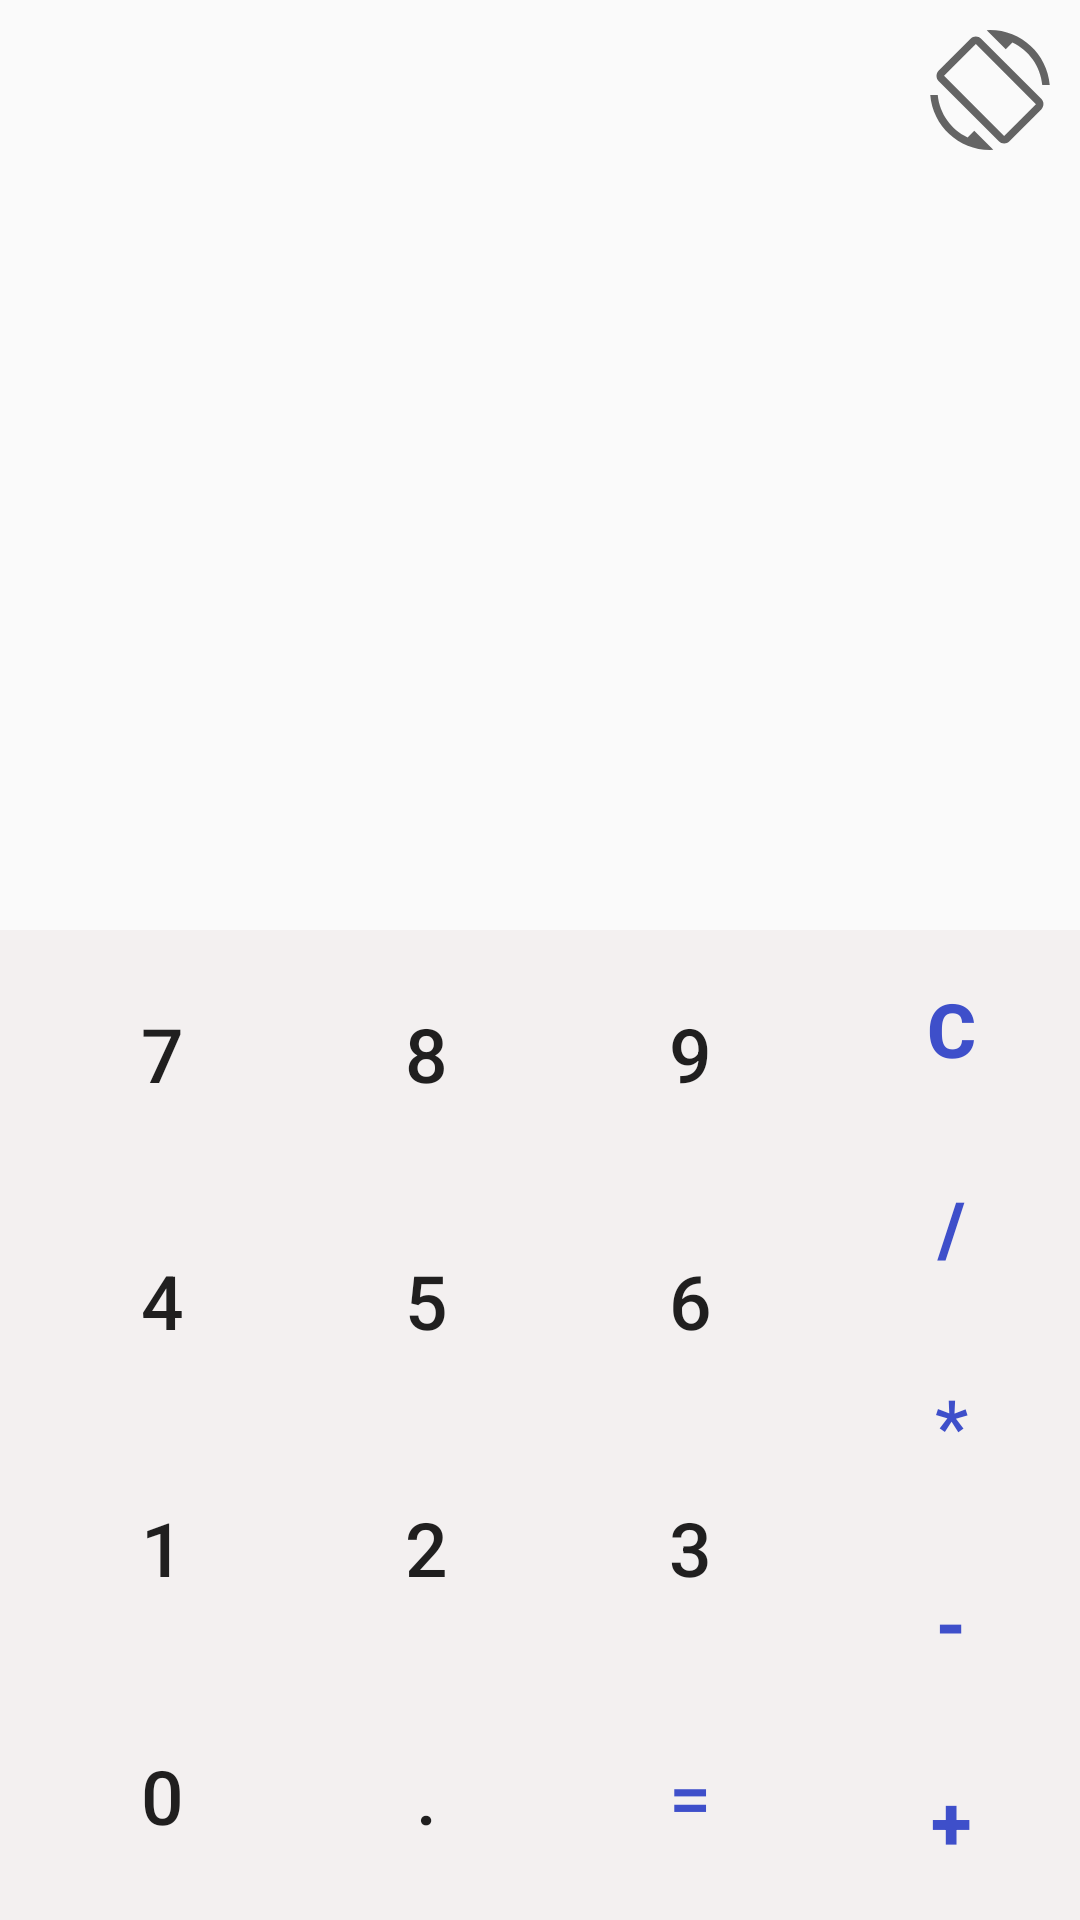

Reconstruct the res/layout file that produces this screen, plus the resources it refers to.
<!-- AndroidManifest.xml: application theme AppTheme -->
<!-- res/layout/activity_potraite.xml -->
<?xml version="1.0" encoding="utf-8"?>
<RelativeLayout xmlns:android="http://schemas.android.com/apk/res/android"
    xmlns:tools="http://schemas.android.com/tools"
    android:layout_width="match_parent"
    android:layout_height="match_parent"
    tools:context=".MainActivity">

    <RelativeLayout
        android:layout_width="match_parent"
        android:layout_height="300dp"
        android:layout_marginTop="10dp"
        android:id="@+id/lands_calc"
        android:layout_marginStart="10dp"
        android:layout_marginEnd="10dp"
        android:elevation="40dp"
        tools:ignore="PrivateResource">
        <ImageView
            android:layout_width="40dp"
            android:layout_height="40dp"
            android:id="@+id/rotate"
            android:layout_marginBottom="20dp"
            android:src="@drawable/ic_baseline_screen_rotation_24"
            android:layout_alignParentEnd="true"/>



        <EditText
            android:layout_width="match_parent"
            android:layout_height="150dp"
            android:textSize="40sp"
            android:autofillHints="@string/zero"
            android:textAlignment="textEnd"
            android:paddingTop="80dp"
            android:layout_marginTop="60dp"
            android:layout_marginStart="10dp"
            android:layout_marginEnd="10dp"
            android:background="@null"
            android:id="@+id/value"
            android:textColor="#000"
            android:inputType="textNoSuggestions" />
        <TextView
            android:layout_width="match_parent"
            android:layout_height="80dp"
            android:id="@+id/result"
            android:layout_marginBottom="10dp"
            android:layout_marginEnd="10dp"
            android:textSize="30sp"
            android:layout_marginStart="10dp"
            android:textColor="#636262"
            android:textAlignment="viewEnd"
            android:layout_below="@id/value"/>
    </RelativeLayout>

    <LinearLayout
        android:layout_width="match_parent"
        android:layout_height="match_parent"
        android:weightSum="10"
        android:background="#F3F0F0"
        android:layout_below="@id/lands_calc">
        <LinearLayout
            android:layout_marginStart="10dp"
            android:layout_height="match_parent"
            android:layout_width="wrap_content"
            android:text="@string/four"
            android:weightSum="8"
            android:orientation="vertical"
            android:background="#F3F0F0">
            <Button
                android:layout_height="wrap_content"
                android:layout_width="wrap_content"
                android:text="@string/seven"
                android:layout_weight="2"
                android:textSize="25sp"
                android:id="@+id/seven"
                android:foreground="?android:attr/selectableItemBackgroundBorderless"

                android:background="#F3F0F0" />
            <Button
                android:layout_height="wrap_content"
                android:layout_width="wrap_content"
                android:textSize="25sp"
                android:text="@string/four"
                android:id="@+id/four"
                android:backgroundTint="@null"
                android:foreground="?android:attr/selectableItemBackgroundBorderless"
                android:layout_weight="2"
                android:background="#F3F0F0"/>

            <Button
                android:layout_height="wrap_content"
                android:layout_width="wrap_content"
                android:text="@string/one"
                android:textSize="25sp"
                android:layout_weight="2"
                android:foreground="?android:attr/selectableItemBackgroundBorderless"

                android:id="@+id/one"
                android:background="#F3F0F0"/>
            <Button
                android:layout_height="wrap_content"
                android:layout_width="wrap_content"
                android:text="@string/zero"
                android:textSize="25sp"
                android:layout_weight="2"
                android:id="@+id/zero"
                android:foreground="?android:attr/selectableItemBackgroundBorderless"

                android:background="#F3F0F0"/>



        </LinearLayout>

        <LinearLayout
            android:layout_width="wrap_content"
            android:layout_height="match_parent"
            android:weightSum="8"
            android:layout_margin="0dp"
            android:orientation="vertical">


            <Button
                android:layout_width="wrap_content"
                android:layout_height="wrap_content"
                android:layout_weight="2"
                android:background="#F3F0F0"
                android:text="@string/eight"
                android:id="@+id/eight"
                android:foreground="?android:attr/selectableItemBackgroundBorderless"
                android:textSize="25sp" />

            <Button
                android:layout_height="wrap_content"
                android:layout_width="wrap_content"
                android:textSize="25sp"
                android:layout_weight="2"
                android:text="@string/five"
                android:id="@+id/five"
                android:foreground="?android:attr/selectableItemBackgroundBorderless"

                android:background="#F3F0F0"/>
            <Button
                android:layout_height="wrap_content"
                android:layout_width="wrap_content"
                android:text="@string/two"
                android:textSize="25sp"
                android:layout_weight="2"
                android:id="@+id/two"
                android:foreground="?android:attr/selectableItemBackgroundBorderless"
                android:background="#F3F0F0"/>

            <Button
                android:layout_height="wrap_content"
                android:layout_width="wrap_content"
                android:text="@string/dot"
                android:id="@+id/decimal"
                android:textSize="25sp"
                android:layout_weight="2"
                android:foreground="?android:attr/selectableItemBackgroundBorderless"
                android:background="#F3F0F0"/>



        </LinearLayout>


        <LinearLayout
            android:layout_width="wrap_content"
            android:layout_height="match_parent"
            android:orientation="vertical">
            <Button
                android:layout_height="wrap_content"
                android:layout_width="wrap_content"
                android:text="@string/nine"
                android:layout_weight="2"
                android:background="#F3F0F0"
                android:id="@+id/nine"
                android:foreground="?android:attr/selectableItemBackgroundBorderless"
                android:textSize="25sp"/>
            <Button
                android:layout_height="wrap_content"
                android:layout_width="wrap_content"
                android:text="@string/six"
                android:textSize="25sp"
                android:layout_weight="2"
                android:id="@+id/six"
                android:foreground="?android:attr/selectableItemBackgroundBorderless"

                android:background="#F3F0F0"/>

            <Button
                android:layout_height="wrap_content"
                android:layout_width="wrap_content"
                android:text="@string/three"
                android:textSize="25sp"
                android:id="@+id/three"
                android:layout_weight="2"
                android:foreground="?android:attr/selectableItemBackgroundBorderless"
                android:background="#F3F0F0"/>
            <Button
                android:layout_width="wrap_content"
                android:layout_height="wrap_content"
                android:background="#F3F0F0"
                android:id="@+id/equals"
                android:text="@string/equals"
                android:textColor="#3E4FCA"
                android:textSize="25sp"
                android:layout_weight="2"/>


        </LinearLayout>

        <LinearLayout
            android:layout_width="wrap_content"
            android:layout_height="match_parent"
            android:weightSum="10"
            android:orientation="vertical">
            <Button
                android:layout_width="wrap_content"
                android:layout_height="wrap_content"
                android:layout_weight="2"
                android:background="#F3F0F0"
                android:textSize="25sp"
                android:id="@+id/clear"
                android:textColor="#3E4FCA"
                android:textStyle="bold"
                android:text="C"/>


            <Button
                android:layout_height="wrap_content"
                android:layout_width="wrap_content"
                android:textSize="25sp"
                android:text="/"
                android:background="#F3F0F0"
                android:id="@+id/divide"
                android:textColor="#3E4FCA"
                android:textStyle="bold"
                android:layout_weight="2"/>

            <Button
                android:layout_height="wrap_content"
                android:layout_width="wrap_content"
                android:text="*"
                android:textSize="25sp"
                android:layout_weight="2"
                android:id="@+id/multiply"
                android:textColor="#3E4FCA"
                android:background="#F3F0F0"/>
            <Button
                android:layout_height="wrap_content"
                android:layout_width="wrap_content"
                android:text="@string/subract"
                android:textSize="25sp"
                android:id="@+id/sub"
                android:layout_weight="2"
                android:textStyle="bold"
                android:textColor="#3E4FCA"
                android:background="#F3F0F0"/>

            <Button
                android:layout_height="wrap_content"
                android:layout_width="wrap_content"
                android:textSize="25sp"
                android:text="@string/add"
                android:id="@+id/addition"
                android:background="#F3F0F0"
                android:textColor="#3E4FCA"
                android:textStyle="bold"
                android:layout_weight="2"/>
        </LinearLayout>

    </LinearLayout>
</RelativeLayout>
<!-- resources referenced by this layout -->
<resources>
  <!-- drawable ic_baseline_screen_rotation_24 (drawable) -->
  <vector android:autoMirrored="true" android:height="16dp"
      android:tint="?attr/colorControlNormal" android:viewportHeight="24"
      android:viewportWidth="24" android:width="16dp" xmlns:android="http://schemas.android.com/apk/res/android">
      <path android:fillColor="@android:color/white" android:pathData="M16.48,2.52c3.27,1.55 5.61,4.72 5.97,8.48h1.5C23.44,4.84 18.29,0 12,0l-0.66,0.03 3.81,3.81 1.33,-1.32zM10.23,1.75c-0.59,-0.59 -1.54,-0.59 -2.12,0L1.75,8.11c-0.59,0.59 -0.59,1.54 0,2.12l12.02,12.02c0.59,0.59 1.54,0.59 2.12,0l6.36,-6.36c0.59,-0.59 0.59,-1.54 0,-2.12L10.23,1.75zM14.83,21.19L2.81,9.17l6.36,-6.36 12.02,12.02 -6.36,6.36zM7.52,21.48C4.25,19.94 1.91,16.76 1.55,13L0.05,13C0.56,19.16 5.71,24 12,24l0.66,-0.03 -3.81,-3.81 -1.33,1.32z"/>
  </vector>
  <string name="add" translatable="false">+</string>
  <string name="dot" translatable="false">.</string>
  <string name="eight" translatable="false">8</string>
  <string name="equals" translatable="false">=</string>
  <string name="five">5</string>
  <string name="four">4</string>
  <string name="nine" translatable="false">9</string>
  <string name="one">1</string>
  <string name="seven">7</string>
  <string name="six">6</string>
  <string name="subract" translatable="false">-</string>
  <string name="three">3</string>
  <string name="two">2</string>
  <string name="zero">0</string>
  <style name="AppTheme" parent="Theme.AppCompat.Light.NoActionBar">
          
          <item name="colorPrimary">#ffffff</item>
          <item name="colorPrimaryDark">@color/colorPrimaryDark</item>
          <item name="colorAccent">@color/colorAccent</item>
      </style>
  <!-- not gathered from this repository: default colours our renderer supplied (Android Studio template values) -->
  <color name="colorPrimaryDark">#FF3700B3</color>
  <color name="colorAccent">#FF03DAC5</color>
</resources>
